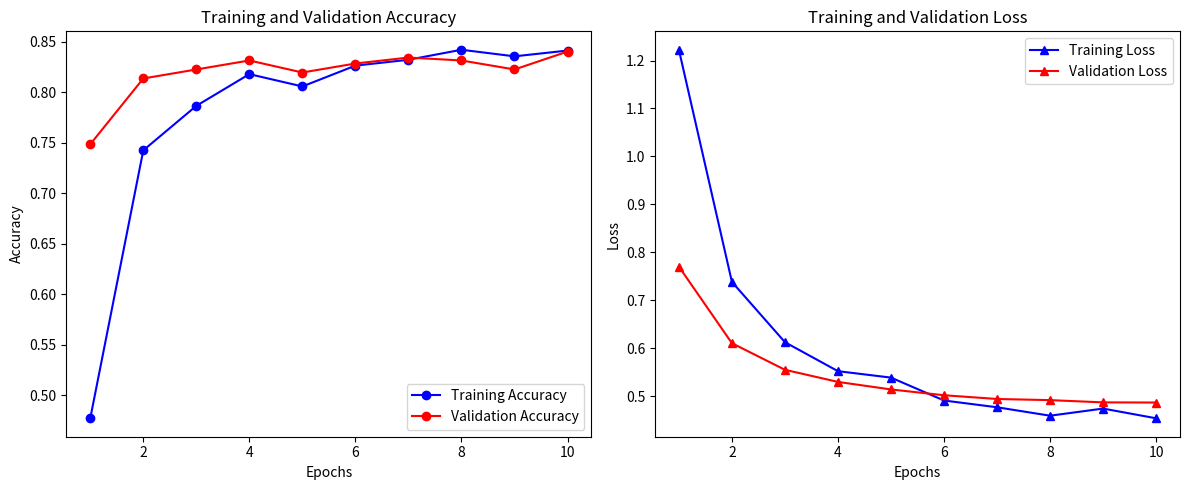

Write the Python code that produced this figure.
import matplotlib.pyplot as plt

# Data can be changed depending on the results
epochs = list(range(1, 11))
train_accuracy = [0.4774, 0.7425, 0.7865, 0.8179, 0.8057, 0.8263, 0.8321, 0.8420, 0.8355, 0.8412]
val_accuracy = [0.7485, 0.8136, 0.8225, 0.8314, 0.8195, 0.8284, 0.8343, 0.8314, 0.8225, 0.8402]
train_loss = [1.2225, 0.7381, 0.6123, 0.5518, 0.5384, 0.4906, 0.4765, 0.4589, 0.4738, 0.4535]
val_loss = [0.7700, 0.6102, 0.5547, 0.5294, 0.5137, 0.5016, 0.4938, 0.4914, 0.4867, 0.4864]

# Plotting
plt.figure(figsize=(12, 5))

# Accuracy plot
plt.subplot(1, 2, 1)
plt.plot(epochs, train_accuracy, 'bo-', label='Training Accuracy')
plt.plot(epochs, val_accuracy, 'ro-', label='Validation Accuracy')
plt.title('Training and Validation Accuracy')
plt.xlabel('Epochs')
plt.ylabel('Accuracy')
plt.legend()

# Loss plot
plt.subplot(1, 2, 2)
plt.plot(epochs, train_loss, 'b^-', label='Training Loss')
plt.plot(epochs, val_loss, 'r^-', label='Validation Loss')
plt.title('Training and Validation Loss')
plt.xlabel('Epochs')
plt.ylabel('Loss')
plt.legend()

plt.tight_layout()
plt.show()